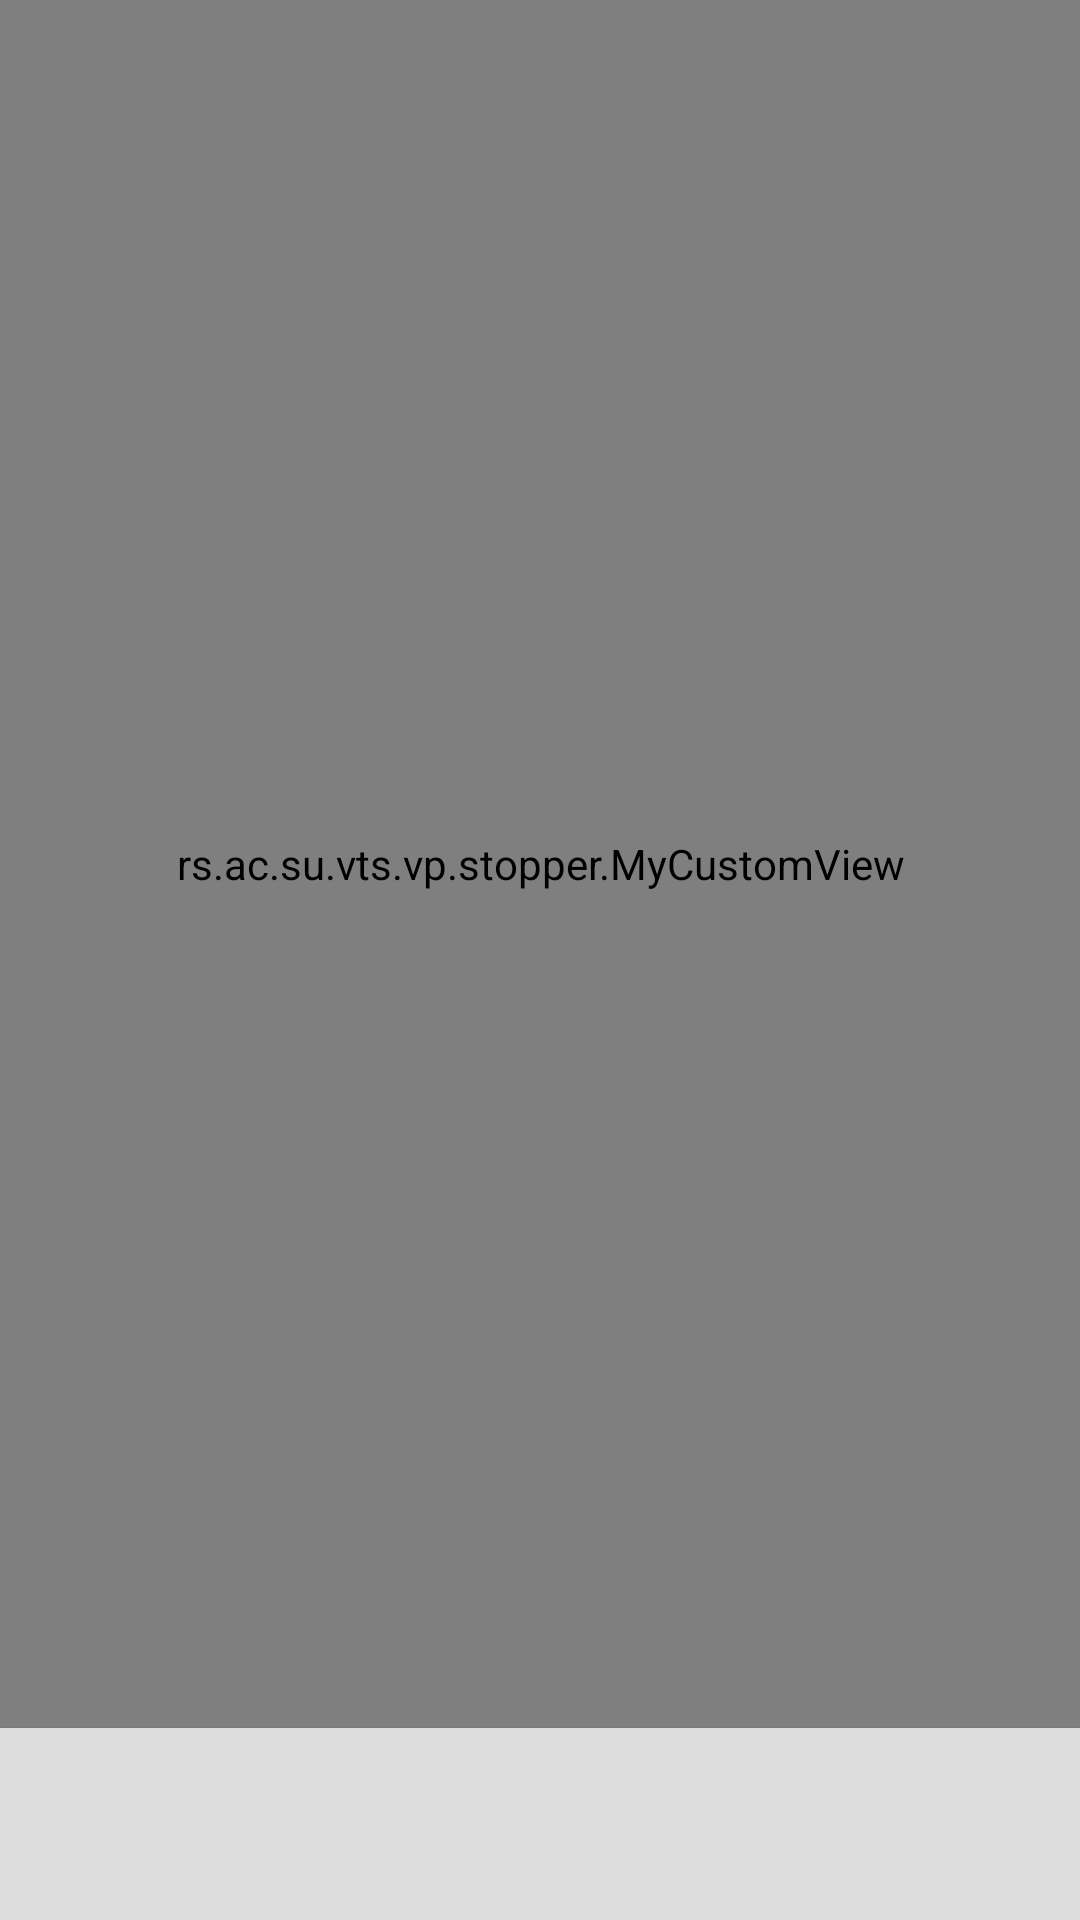

Reconstruct the res/layout file that produces this screen, plus the resources it refers to.
<!-- AndroidManifest.xml: application theme AppTheme -->
<!-- res/layout/activity_main.xml -->
<RelativeLayout xmlns:android="http://schemas.android.com/apk/res/android"
    xmlns:tools="http://schemas.android.com/tools"
    android:layout_width="match_parent"
    android:layout_height="match_parent"
    android:background="@color/mainbg"
    tools:context="rs.ac.su.vts.vp.stopper.MainActivity">

    <rs.ac.su.vts.vp.stopper.MyCustomView
        android:id="@+id/myscustomview"
        android:layout_width="match_parent"
        android:layout_height="match_parent"
        android:layout_above="@+id/bottombar"
        android:background="@color/mainbg"
        android:orientation="vertical">

        <LinearLayout
            android:id="@+id/layout"
            style="@style/nowCardStyle"
            android:layout_width="fill_parent"
            android:layout_height="fill_parent"
            android:layout_above="@+id/bottombar"
            android:orientation="vertical"
            android:paddingBottom="@dimen/activity_vertical_margin"
            android:paddingLeft="@dimen/activity_horizontal_margin"
            android:paddingRight="@dimen/activity_horizontal_margin"
            android:paddingTop="@dimen/activity_vertical_margin"
            android:weightSum="1">


            <TextView
                android:id="@+id/tapText"
                android:layout_width="wrap_content"
                android:layout_height="wrap_content"
                android:layout_gravity="center"
                android:layout_marginBottom="16dp"
                android:layout_marginTop="@dimen/tapMarginTop"
                android:text="@string/tapText"
                android:textColor="@color/googletextcolor"
                android:textSize="@dimen/tapTextSize" />


            <rs.ac.su.vts.vp.stopper.Chronometer
                android:id="@+id/chronometer"
                android:layout_width="wrap_content"
                android:layout_height="wrap_content"
                android:layout_gravity="center_horizontal"
                android:textColor="@color/googletextcolor"
                android:textSize="@dimen/numberSize" />

            <ProgressBar
                android:id="@+id/progressBar1"
                android:layout_width="@dimen/progressSpinnerSize"
                android:layout_height="@dimen/progressSpinnerSize"
                android:layout_gravity="center_horizontal"
                android:layout_marginBottom="@dimen/tapProgressBarTop"
                android:layout_marginTop="@dimen/tapProgressBarTop"
                android:indeterminateDrawable="@drawable/progress" />


            <RelativeLayout
                android:layout_width="wrap_content"
                android:layout_height="wrap_content"
                android:orientation="horizontal"
                android:layout_gravity="center_horizontal">

                <TextView
                    android:id="@+id/splitText"
                    android:layout_width="wrap_content"
                    android:layout_height="wrap_content"
                    android:layout_gravity="center_horizontal"
                    android:onClick="startDialog"
                    android:text="@string/app_name"
                    android:textColor="@color/googletextcolor"
                    android:textSize="@dimen/tapTextSize"
                    android:layout_centerVertical="true"
                    android:layout_alignParentLeft="true"
                    android:layout_alignParentStart="true" />

                <ImageButton
                    android:id="@+id/dialogButton"
                    android:layout_width="wrap_content"
                    android:layout_height="wrap_content"
                    android:layout_centerVertical="true"
                    android:layout_toRightOf="@+id/splitText"
                    android:background="#ffffff"
                    android:onClick="startDialog"
                    android:src="@drawable/ic_action_expand"
                    android:contentDescription="@string/splitIconText" />
            </RelativeLayout>


        </LinearLayout>
    </rs.ac.su.vts.vp.stopper.MyCustomView>

    <LinearLayout
        android:id="@+id/bottombar"
        android:layout_width="fill_parent"
        android:layout_height="@dimen/imageButtonHeight"
        android:layout_alignParentBottom="true"
        android:layout_alignParentLeft="true"
        android:layout_alignParentStart="true"
        android:background="@color/bottombarcolor"
        android:baselineAligned="false"
        android:gravity="bottom"
        android:elevation="2dp"
        android:orientation="horizontal">


        <ImageButton
            android:id="@+id/startPause"
            android:layout_width="wrap_content"
            android:layout_height="@dimen/imageButtonHeight"
            android:layout_gravity="center"
            android:layout_weight="1"
            android:background="@drawable/selector"
            android:contentDescription="@string/startPauseDesc"
            android:foregroundGravity="center"
            android:onClick="onStartClick"
            android:src="@drawable/ic_action_play" />


        <ImageButton
            android:id="@+id/resetSplit"
            android:layout_width="wrap_content"
            android:layout_height="@dimen/imageButtonHeight"
            android:layout_gravity="center"
            android:layout_weight="1"
            android:background="@drawable/selector"
            android:contentDescription="@string/resetSplitDesc"
            android:foregroundGravity="center"
            android:onClick="onResetClick"
            android:src="@drawable/ic_action_replay" />


    </LinearLayout>


</RelativeLayout>
<!-- resources referenced by this layout -->
<resources>
  <color name="bottombarcolor">#dddddd</color>
  <color name="googletextcolor">#6E6E6E</color>
  <color name="mainbg">#EEEEEE</color>
  <dimen name="activity_horizontal_margin">16dp</dimen>
  <dimen name="activity_vertical_margin">16dp</dimen>
  <dimen name="imageButtonHeight">64dp</dimen>
  <dimen name="numberSize">86sp</dimen>
  <dimen name="progressSpinnerSize">48dp</dimen>
  <dimen name="tapMarginTop">16dp</dimen>
  <dimen name="tapProgressBarTop">16dp</dimen>
  <dimen name="tapTextSize">18sp</dimen>
  <!-- drawable progress (drawable) -->
  <?xml version="1.0" encoding="utf-8"?>
  <rotate xmlns:android="http://schemas.android.com/apk/res/android"
      android:fromDegrees="0"
      android:pivotX="50%"
      android:pivotY="50%"
      android:duration="1">
  
  <shape
  android:innerRadiusRatio="3"
  android:shape="ring"
  android:thicknessRatio="8"
  android:useLevel="false" >
  <size
      android:height="64dip"
      android:width="64dip" />
  
  <gradient
      android:centerColor="@color/mainbg"
      android:centerY="0.50"
      android:endColor="#8e8e8e"
      android:startColor="#e5e5e5"
      android:type="sweep"
      android:useLevel="false" />
  </shape>
  
   </rotate>
  <!-- drawable selector (drawable) -->
  <?xml version="1.0" encoding="utf-8"?>
  <selector xmlns:android="http://schemas.android.com/apk/res/android">
          <item android:state_pressed="true"
              android:drawable="@color/cyan"/> 
          <item android:state_focused="true"
              android:drawable="@color/cyan"/> 
          <item android:drawable="@android:color/transparent"/> 
  </selector>
  <string name="app_name">Chronoshaker</string>
  <string name="resetSplitDesc">Reset or Split</string>
  <string name="splitIconText">Expand</string>
  <string name="startPauseDesc">Start or Pause</string>
  <string name="tapText">Hold the screen and shake it</string>
  <style name="nowCardStyle" parent="android:Widget.TextView">
          <item name="android:background">@drawable/search_bg_shadow_3</item>
  
          <item name="android:minHeight">10dp</item>
          <item name="android:minWidth">20dp</item>
          <item name="android:textColor">#707070</item>
      </style>
  <style name="AppTheme" parent="Theme.AppCompat.Light.DarkActionBar">
          
          <item name="android:windowNoTitle">true</item>
          <item name="windowActionBar">true</item>
          
          
          <item name="colorPrimary">@color/blue</item>
          <item name="colorPrimaryDark">@color/blue_darker</item>
  
  
      </style>
  <color name="cyan">#AAAAAA</color>
  <color name="blue">#03a9f4</color>
  <color name="blue_darker">#0288d1</color>
</resources>
